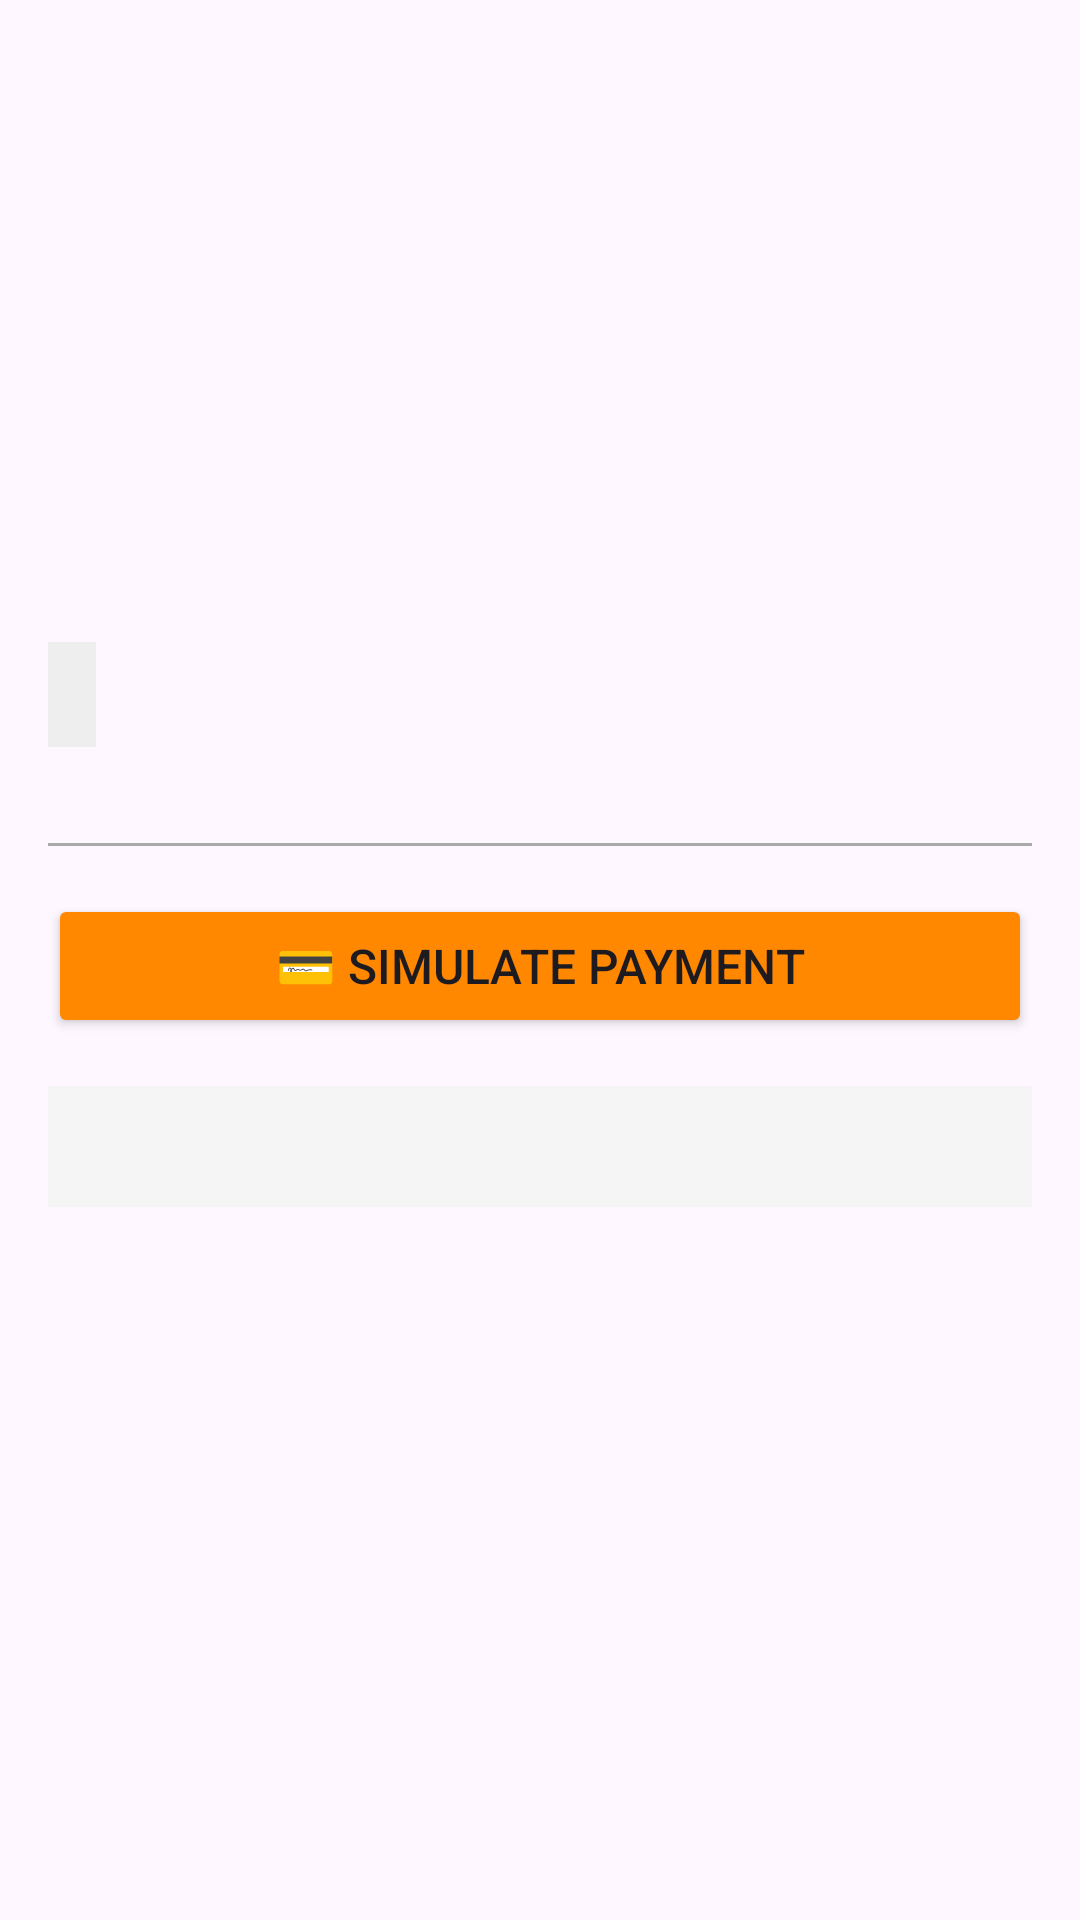

Here is an Android app screen rendered from its layout file. Give the layout XML and the strings, colors and styles it references.
<!-- AndroidManifest.xml: application theme Theme.HousingFinderStu -->
<!-- res/layout/activity_reservation.xml -->
<?xml version="1.0" encoding="utf-8"?>
<ScrollView xmlns:android="http://schemas.android.com/apk/res/android"
    android:layout_width="match_parent"
    android:layout_height="match_parent"
    android:padding="16dp">

    <LinearLayout
        android:layout_width="match_parent"
        android:layout_height="wrap_content"
        android:orientation="vertical">

        
        <TextView
            android:id="@+id/tvHouseTitle"
            android:layout_width="wrap_content"
            android:layout_height="wrap_content"
            android:textSize="22sp"
            android:textStyle="bold"
            android:layout_marginBottom="8dp"/>

        
        <TextView
            android:id="@+id/tvPrice"
            android:layout_width="wrap_content"
            android:layout_height="wrap_content"
            android:textSize="16sp"
            android:textColor="@android:color/holo_green_dark"
            android:layout_marginBottom="4dp"/>

        
        <TextView
            android:id="@+id/tvDeposit"
            android:layout_width="wrap_content"
            android:layout_height="wrap_content"
            android:textSize="14sp"
            android:textStyle="bold"
            android:layout_marginBottom="8dp"/>

        
        <TextView
            android:id="@+id/tvLocation"
            android:layout_width="wrap_content"
            android:layout_height="wrap_content"
            android:layout_marginBottom="4dp"/>

        
        <TextView
            android:id="@+id/tvType"
            android:layout_width="wrap_content"
            android:layout_height="wrap_content"
            android:layout_marginBottom="4dp"/>

        
        <TextView
            android:id="@+id/tvAmenities"
            android:layout_width="wrap_content"
            android:layout_height="wrap_content"
            android:layout_marginBottom="4dp"/>

        
        <TextView
            android:id="@+id/tvAvailable"
            android:layout_width="wrap_content"
            android:layout_height="wrap_content"
            android:layout_marginBottom="12dp"/>

        
        <TextView
            android:id="@+id/tvCampusDistance"
            android:layout_width="wrap_content"
            android:layout_height="wrap_content"
            android:textSize="14sp"
            android:textStyle="bold"
            android:textColor="@android:color/holo_blue_dark"
            android:layout_marginTop="8dp"
            android:layout_marginBottom="16dp"
            android:background="#EEEEEE"
            android:padding="8dp"/>

        
        <View
            android:layout_width="match_parent"
            android:layout_height="1dp"
            android:background="@android:color/darker_gray"
            android:layout_marginVertical="16dp"/>

        
        <Button
            android:id="@+id/btnSimulatePayment"
            android:layout_width="match_parent"
            android:layout_height="wrap_content"
            android:text="💳 Simulate Payment"
            android:backgroundTint="@android:color/holo_orange_dark"
            android:textSize="16sp"/>

        
        <TextView
            android:id="@+id/tvReceipt"
            android:layout_width="match_parent"
            android:layout_height="wrap_content"
            android:layout_marginTop="16dp"
            android:background="#F5F5F5"
            android:padding="12dp"
            android:fontFamily="monospace"
            android:textSize="12sp"/>

    </LinearLayout>

</ScrollView>
<!-- resources referenced by this layout -->
<resources>
  <style name="Theme.HousingFinderStu" parent="Base.Theme.HousingFinderStu" />
  <style name="Base.Theme.HousingFinderStu" parent="Theme.Material3.DayNight.NoActionBar">
          
          
      </style>
</resources>
